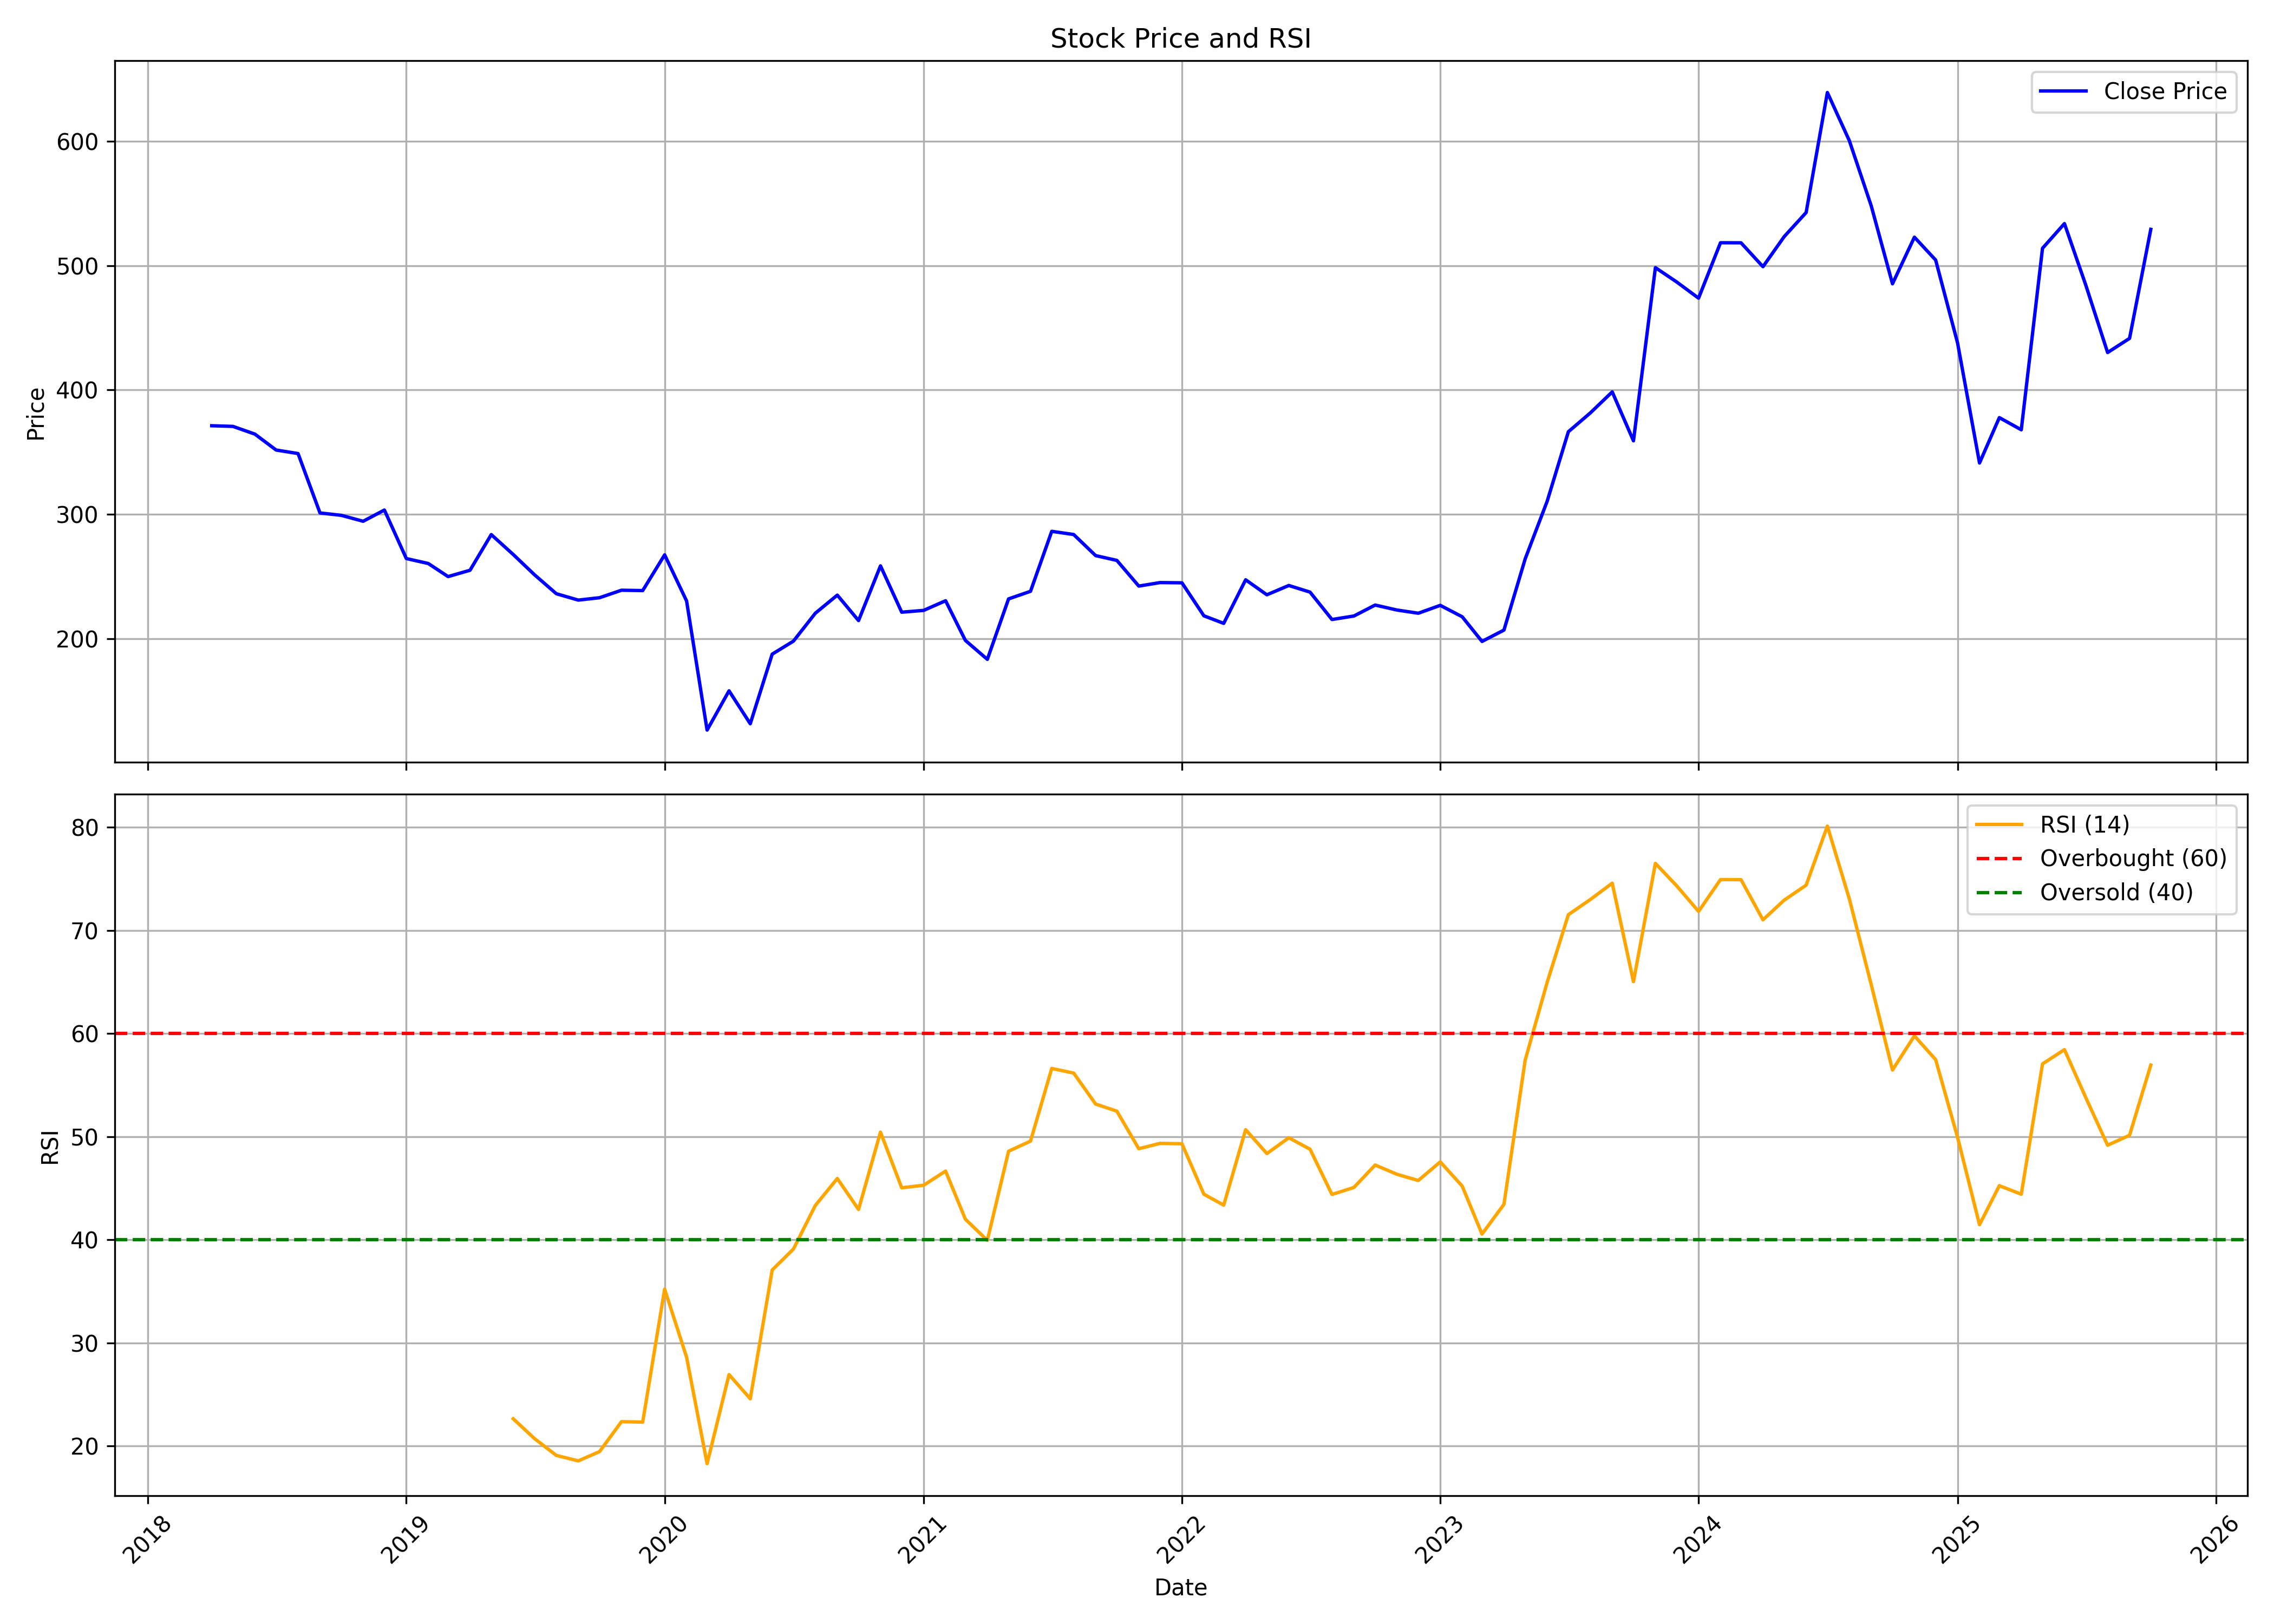

Data behind this chart, as committed beside it:
, date, symbol, open, high, low, close, volume, rsi
0, 2018-04-01, SANDHAR, 327.8, 377.9, 289.4, 371.3, 20652212, 
1, 2018-05-01, SANDHAR, 371.3, 427.4, 357.9, 370.8, 3479153, 
2, 2018-06-01, SANDHAR, 373.6, 385.3, 317.3, 364.6, 1340515, 
3, 2018-07-01, SANDHAR, 362.8, 371.2, 321, 351.8, 780953, 
4, 2018-08-01, SANDHAR, 350.4, 370.3, 327.3, 348.9, 690279, 
5, 2018-09-01, SANDHAR, 347.6, 355.1, 289.8, 301.2, 560811, 
6, 2018-10-01, SANDHAR, 309.7, 317.3, 285.1, 299.3, 724288, 
7, 2018-11-01, SANDHAR, 295.5, 323.7, 289.3, 294.5, 590030, 
8, 2018-12-01, SANDHAR, 305.8, 313.5, 291.9, 303.6, 379461, 
9, 2019-01-01, SANDHAR, 303.6, 306.5, 216.1, 264.6, 876474, 
10, 2019-02-01, SANDHAR, 266.2, 281.9, 235.1, 260.6, 394836, 
11, 2019-03-01, SANDHAR, 257.7, 290.1, 247.2, 250.1, 1065127, 
12, 2019-04-01, SANDHAR, 251.9, 260.8, 234.1, 255.2, 1466747, 
13, 2019-05-01, SANDHAR, 255.2, 298.9, 249.9, 283.8, 525881, 
14, 2019-06-01, SANDHAR, 279.9, 287.1, 256.4, 267.9, 214205, 22.63
15, 2019-07-01, SANDHAR, 270.9, 282.5, 238.1, 251.6, 239346, 20.71
16, 2019-08-01, SANDHAR, 247.2, 251.9, 203.8, 236.3, 135806, 19.07
17, 2019-09-01, SANDHAR, 237.5, 267.6, 227.5, 231.2, 377093, 18.55
18, 2019-10-01, SANDHAR, 235, 243.7, 215.1, 233.1, 189092, 19.44
19, 2019-11-01, SANDHAR, 227.5, 242.7, 215, 239.1, 217320, 22.35
20, 2019-12-01, SANDHAR, 234.3, 243.7, 221.6, 238.8, 71671, 22.31
21, 2020-01-01, SANDHAR, 238.9, 288.6, 230.3, 267.5, 508382, 35.21
22, 2020-02-01, SANDHAR, 266.7, 277, 227.5, 230.5, 158789, 28.61
23, 2020-03-01, SANDHAR, 226.6, 245.4, 119.9, 126.7, 422056, 18.28
24, 2020-04-01, SANDHAR, 136.2, 175.6, 120, 158.3, 155201, 26.92
25, 2020-05-01, SANDHAR, 158.3, 158.3, 126.3, 131.8, 153132, 24.57
26, 2020-06-01, SANDHAR, 139, 196.5, 131.6, 187.7, 639475, 37.06
27, 2020-07-01, SANDHAR, 182.4, 226.6, 182.4, 198.2, 721377, 39.09
28, 2020-08-01, SANDHAR, 198.2, 238, 193.5, 220.7, 550179, 43.32
29, 2020-09-01, SANDHAR, 217.8, 253.5, 207.3, 235.2, 1687595, 45.93
30, 2020-10-01, SANDHAR, 240.7, 254.6, 213, 214.7, 965210, 42.93
31, 2020-11-01, SANDHAR, 214.6, 269.6, 207, 258.7, 304596, 50.43
32, 2020-12-01, SANDHAR, 266, 266, 215.7, 221.5, 558895, 45.04
33, 2021-01-01, SANDHAR, 226.1, 265.8, 217.6, 222.9, 1811365, 45.28
34, 2021-02-01, SANDHAR, 226.2, 258.1, 221.8, 230.7, 1126220, 46.65
35, 2021-03-01, SANDHAR, 236.1, 236.1, 194.8, 198.8, 2185594, 41.98
36, 2021-04-01, SANDHAR, 199.8, 208, 168.9, 183.6, 803633, 39.93
37, 2021-05-01, SANDHAR, 182.9, 254.9, 179.1, 232.1, 3429435, 48.58
38, 2021-06-01, SANDHAR, 229.4, 246.8, 223.8, 238.2, 1271728, 49.56
39, 2021-07-01, SANDHAR, 239.1, 306.9, 236.6, 286.4, 4523534, 56.61
40, 2021-08-01, SANDHAR, 288.9, 298.1, 238.6, 283.9, 2958078, 56.16
41, 2021-09-01, SANDHAR, 289.9, 322.3, 258.4, 266.9, 3070234, 53.16
42, 2021-10-01, SANDHAR, 270.4, 312.8, 259.7, 263.1, 1453831, 52.47
43, 2021-11-01, SANDHAR, 269.8, 287.4, 230.4, 242.4, 1523281, 48.83
44, 2021-12-01, SANDHAR, 245.7, 279.4, 235.1, 245.3, 1057756, 49.34
45, 2022-01-01, SANDHAR, 249.6, 261.1, 231.2, 245.1, 1871035, 49.31
46, 2022-02-01, SANDHAR, 246.7, 254.2, 204, 218.5, 1180195, 44.41
47, 2022-03-01, SANDHAR, 218.5, 223.2, 195.2, 212.5, 1325639, 43.35
48, 2022-04-01, SANDHAR, 215.2, 256.4, 212.9, 247.5, 1078708, 50.67
49, 2022-05-01, SANDHAR, 243.6, 251.4, 214.1, 235.4, 750263, 48.36
50, 2022-06-01, SANDHAR, 235.1, 257.4, 214.7, 242.9, 695324, 49.89
51, 2022-07-01, SANDHAR, 244.1, 257.1, 222.9, 237.6, 1255666, 48.77
52, 2022-08-01, SANDHAR, 235.7, 256.4, 214.7, 215.6, 1431179, 44.39
53, 2022-09-01, SANDHAR, 215.6, 241.9, 212.7, 218.4, 1737354, 45.07
54, 2022-10-01, SANDHAR, 220.5, 233.1, 211.3, 227.2, 472677, 47.24
55, 2022-11-01, SANDHAR, 227.5, 234.9, 216.3, 223.2, 1240620, 46.34
56, 2022-12-01, SANDHAR, 223.3, 230.5, 201.6, 220.6, 666896, 45.74
57, 2023-01-01, SANDHAR, 222.6, 246.7, 215.9, 227, 1687526, 47.55
58, 2023-02-01, SANDHAR, 227.6, 236.6, 211.9, 217.8, 524908, 45.2
59, 2023-03-01, SANDHAR, 220.5, 223.4, 194.1, 198, 579584, 40.54
... 31 more rows
